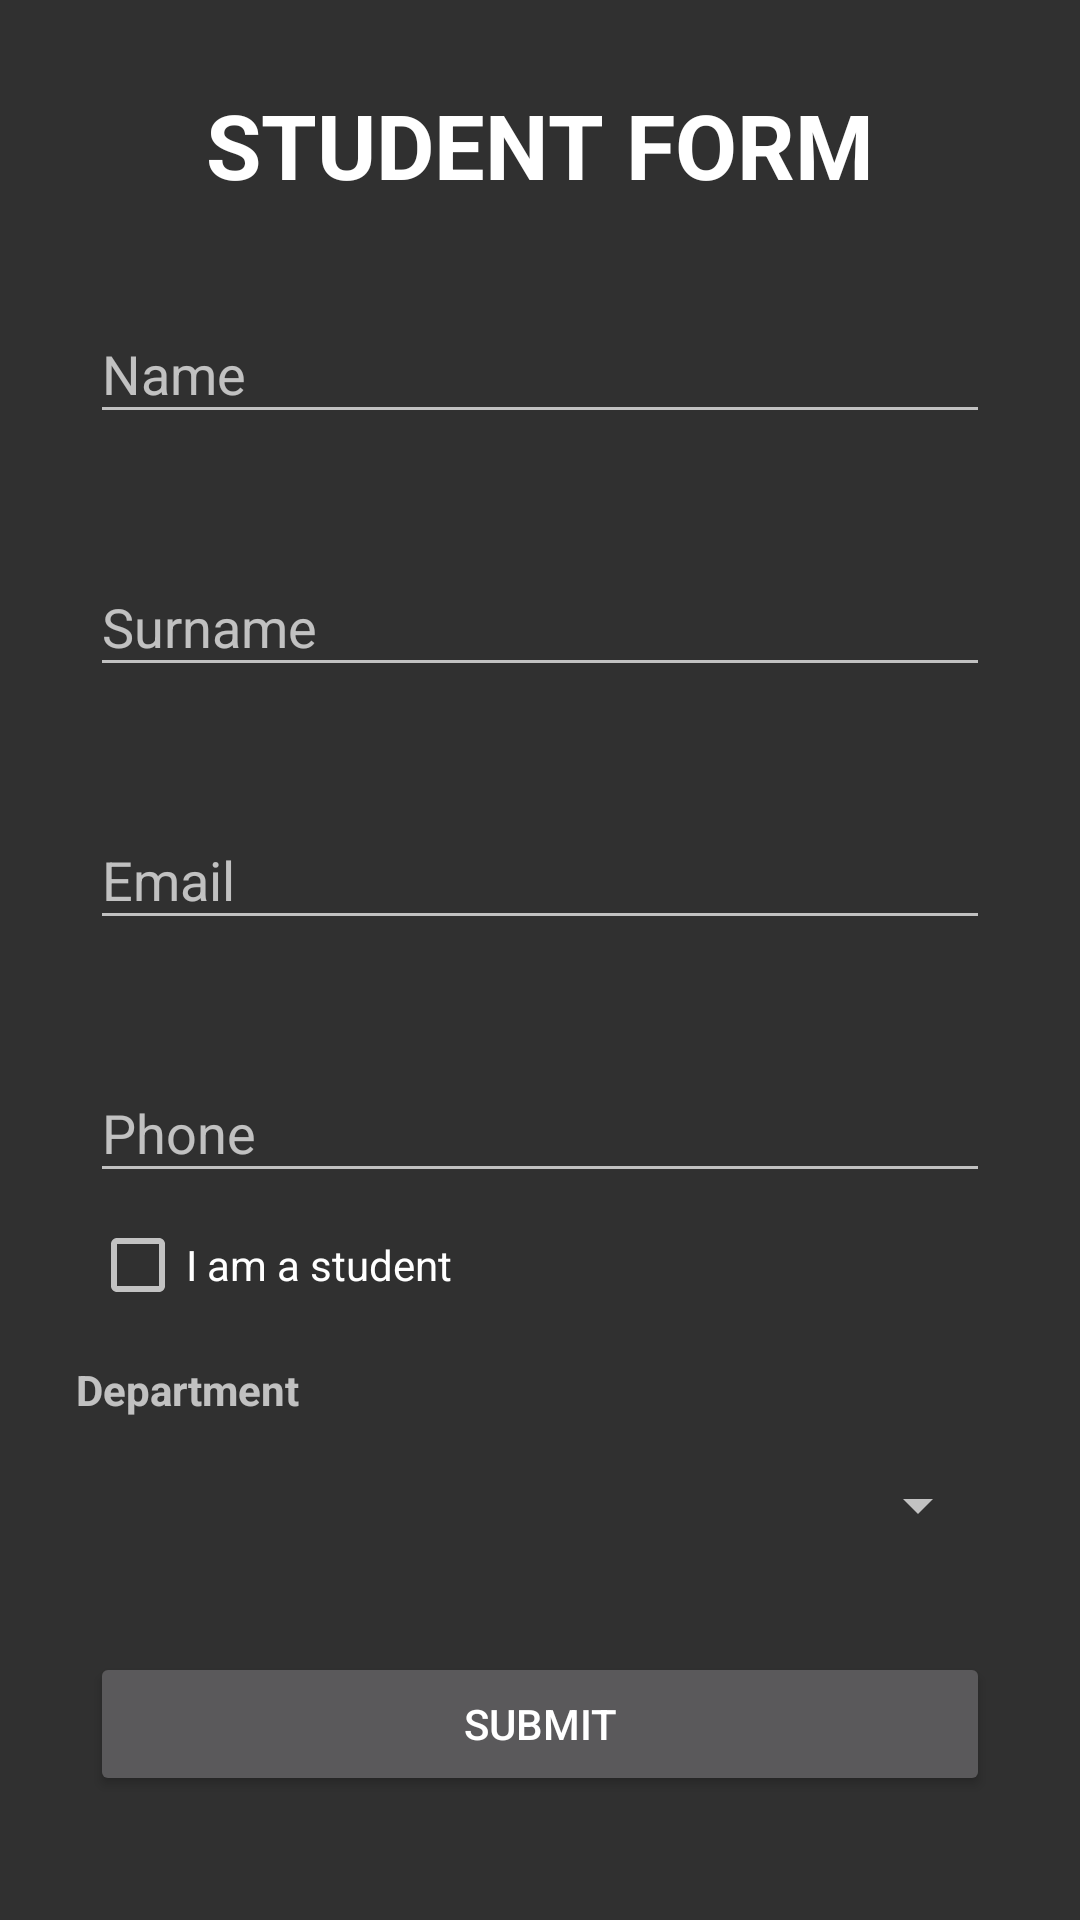

Here is an Android app screen rendered from its layout file. Give the layout XML and the strings, colors and styles it references.
<!-- AndroidManifest.xml: activity theme Theme.Design.NoActionBar -->
<!-- res/layout/activity_main.xml -->
<?xml version="1.0" encoding="utf-8"?>
<androidx.constraintlayout.widget.ConstraintLayout xmlns:android="http://schemas.android.com/apk/res/android"
    xmlns:app="http://schemas.android.com/apk/res-auto"
    xmlns:tools="http://schemas.android.com/tools"
    android:layout_width="match_parent"
    android:layout_height="match_parent"
    tools:context=".MainActivity">

    <com.google.android.material.textfield.TextInputLayout
        android:id="@+id/textInputLayout"
        android:layout_width="match_parent"
        android:layout_height="wrap_content"
        android:layout_marginLeft="30dp"
        android:layout_marginTop="24dp"
        android:layout_marginRight="30dp"
        android:hint="@string/name"
        app:layout_constraintEnd_toEndOf="parent"
        app:layout_constraintHorizontal_bias="0.65"
        app:layout_constraintStart_toStartOf="parent"
        app:layout_constraintTop_toBottomOf="@+id/textView2">

        <com.google.android.material.textfield.TextInputEditText
            android:id="@+id/name"
            android:layout_width="match_parent"
            android:layout_height="wrap_content" />
    </com.google.android.material.textfield.TextInputLayout>

    <com.google.android.material.textfield.TextInputLayout
        android:id="@+id/textInputLayout3"
        android:layout_width="match_parent"
        android:layout_height="wrap_content"
        android:layout_marginLeft="30dp"
        android:layout_marginTop="32dp"
        android:layout_marginRight="30dp"
        android:hint="@string/surname"
        app:layout_constraintEnd_toEndOf="parent"
        app:layout_constraintStart_toStartOf="parent"
        app:layout_constraintTop_toBottomOf="@+id/textInputLayout">

        <com.google.android.material.textfield.TextInputEditText
            android:id="@+id/surname"
            android:layout_width="match_parent"
            android:layout_height="wrap_content" />
    </com.google.android.material.textfield.TextInputLayout>

    <com.google.android.material.textfield.TextInputLayout
        android:id="@+id/textInputLayout4"
        android:layout_width="match_parent"
        android:layout_height="wrap_content"
        android:layout_marginLeft="30dp"
        android:layout_marginTop="32dp"
        android:layout_marginRight="30dp"
        android:hint="@string/email"
        app:layout_constraintEnd_toEndOf="parent"
        app:layout_constraintHorizontal_bias="0.0"
        app:layout_constraintStart_toStartOf="parent"
        app:layout_constraintTop_toBottomOf="@+id/textInputLayout3">

        <com.google.android.material.textfield.TextInputEditText
            android:id="@+id/email"
            android:layout_width="match_parent"
            android:layout_height="wrap_content" />
    </com.google.android.material.textfield.TextInputLayout>

    <com.google.android.material.textfield.TextInputLayout
        android:id="@+id/textInputLayout2"
        android:layout_width="match_parent"
        android:layout_height="wrap_content"
        android:layout_marginLeft="30dp"
        android:layout_marginTop="32dp"
        android:layout_marginRight="30dp"
        android:hint="@string/phone"
        app:layout_constraintEnd_toEndOf="parent"
        app:layout_constraintHorizontal_bias="0.0"
        app:layout_constraintStart_toStartOf="parent"
        app:layout_constraintTop_toBottomOf="@+id/textInputLayout4">

        <com.google.android.material.textfield.TextInputEditText
            android:id="@+id/phone"
            android:inputType="phone"
            android:layout_width="match_parent"
            android:layout_height="wrap_content" />
    </com.google.android.material.textfield.TextInputLayout>

    <Button
        android:id="@+id/button"
        android:layout_width="match_parent"
        android:layout_height="wrap_content"
        android:layout_marginTop="25dp"
        android:layout_marginLeft="30dp"
        android:layout_marginRight="30dp"
        android:text="SUBMIT"
        app:layout_constraintEnd_toEndOf="parent"
        app:layout_constraintHorizontal_bias="0.498"
        app:layout_constraintStart_toStartOf="parent"
        app:layout_constraintTop_toBottomOf="@+id/department" />

    <CheckBox
        android:id="@+id/student"
        android:layout_width="match_parent"
        android:layout_height="wrap_content"
        android:layout_marginTop="8dp"
        android:layout_marginLeft="30dp"
        android:layout_marginRight="30dp"
        android:text="I am a student"
        app:layout_constraintEnd_toEndOf="parent"
        app:layout_constraintHorizontal_bias="0.508"
        app:layout_constraintStart_toStartOf="parent"
        app:layout_constraintTop_toBottomOf="@+id/textInputLayout2" />

    <Spinner
        android:id="@+id/department"
        android:layout_width="match_parent"
        android:layout_height="48dp"
        android:layout_marginLeft="30dp"
        android:layout_marginTop="5dp"
        android:layout_marginRight="30dp"
        app:layout_constraintEnd_toEndOf="parent"
        app:layout_constraintHorizontal_bias="0.083"

        app:layout_constraintStart_toStartOf="parent"
        app:layout_constraintTop_toBottomOf="@+id/textView"
        tools:ignore="SpeakableTextPresentCheck" />

    <TextView
        android:id="@+id/textView"
        android:layout_width="wrap_content"
        android:layout_height="wrap_content"
        android:layout_marginTop="16dp"
        android:text="Department"
        android:textStyle="bold"
        app:layout_constraintEnd_toEndOf="parent"
        app:layout_constraintHorizontal_bias="0.089"
        app:layout_constraintStart_toStartOf="parent"
        app:layout_constraintTop_toBottomOf="@+id/student" />

    <TextView
        android:id="@+id/textView2"
        android:layout_width="wrap_content"
        android:layout_height="wrap_content"
        android:layout_marginTop="28dp"
        android:text="STUDENT FORM"
        android:textSize="30sp"
        android:textStyle="bold"
        tools:targetApi="jelly_bean"
        android:textColor="@color/white"
        android:textAlignment="center"
        app:layout_constraintEnd_toEndOf="parent"
        app:layout_constraintHorizontal_bias="0.498"
        app:layout_constraintStart_toStartOf="parent"
        app:layout_constraintTop_toTopOf="parent" />


</androidx.constraintlayout.widget.ConstraintLayout>
<!-- resources referenced by this layout -->
<resources>
  <string name="email">Email</string>
  <string name="name">Name</string>
  <string name="phone">Phone</string>
  <string name="surname">Surname</string>
  <!-- not gathered from this repository: default colours our renderer supplied (Android Studio template values) -->
  <color name="white">#FFFFFFFF</color>
</resources>
